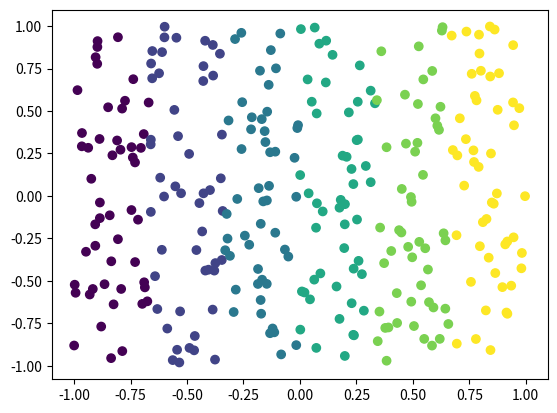

Reproduce this figure in Python.
import numpy as np
import matplotlib.pyplot as plt

# Generador basado en ejemplo del curso CS231 de Stanford: 
# CS231n Convolutional Neural Networks for Visual Recognition
# (https://cs231n.github.io/neural-networks-case-study/)
def generar_datos_clasificacion(cantidad_ejemplos, cantidad_clases):
    # Calculamos la cantidad de puntos por cada clase, asumiendo la misma cantidad para cada 
    # una (clases balanceadas)
    n = int(cantidad_ejemplos / cantidad_clases)

    # Entradas: 2 columnas (x1 y x2)
    x = np.zeros((cantidad_ejemplos, 2))
    # Salida deseada ("target"): 1 columna que contendra la clase correspondiente (codificada como un entero)
    t = np.zeros(cantidad_ejemplos, dtype="uint8")  # 1 columna: la clase correspondiente (t -> "target")

    # Por cada clase (que va de 0 a cantidad_clases)...
    for clase in range(cantidad_clases):
        # Generamos un rango con los subindices de cada punto de esta clase. Este rango se va
        # desplazando para cada clase: para la primera clase los indices estan en [0, n-1], para
        # la segunda clase estan en [n, (2 * n) - 1], etc.
        indices = range(clase * n, (clase + 1) * n)

        # Generamos las "entradas", los valores de las variables independientes. Dividimos las clases verticalmente
        paso=2/cantidad_clases
        x1 = ((-1+paso*(clase+1))-(-1+paso*clase))*np.random.random(n)+(-1+paso*clase)
        x2 = (1-(-1))*np.random.random(n)+(-1)
        x[indices] = np.c_[x1, x2]

        # Guardamos el valor de la clase que le vamos a asociar a las entradas x1 y x2 que acabamos
        # de generar
        t[indices] = clase
    return x, t


def inicializar_pesos(n_entrada, n_capa_2, n_capa_3):
    randomgen = np.random.default_rng()

    w1 = 0.1 * randomgen.standard_normal((n_entrada, n_capa_2))
    b1 = 0.1 * randomgen.standard_normal((1, n_capa_2))

    w2 = 0.1 * randomgen.standard_normal((n_capa_2, n_capa_3))
    b2 = 0.1 * randomgen.standard_normal((1,n_capa_3))

    return {"w1": w1, "b1": b1, "w2": w2, "b2": b2}


def ejecutar_adelante(x, pesos):
    # Funcion de entrada (a.k.a. "regla de propagacion") para la primera capa oculta
    z = x.dot(pesos["w1"]) + pesos["b1"]

    # Funcion de activacion ReLU para la capa oculta (h -> "hidden")
    h = np.maximum(0, z)

    # Salida de la red (funcion de activacion lineal). Esto incluye la salida de todas
    # las neuronas y para todos los ejemplos proporcionados
    y = h.dot(pesos["w2"]) + pesos["b2"]

    return {"z": z, "h": h, "y": y}


def clasificar(x, pesos):
    # Corremos la red "hacia adelante"
    resultados_feed_forward = ejecutar_adelante(x, pesos)
    
    # Buscamos la(s) clase(s) con scores mas altos (en caso de que haya mas de una con 
    # el mismo score estas podrian ser varias). Dado que se puede ejecutar en batch (x 
    # podria contener varios ejemplos), buscamos los maximos a lo largo del axis=1 
    # (es decir, por filas)
    max_scores = np.argmax(resultados_feed_forward["y"], axis=1)

    # Tomamos el primero de los maximos (podria usarse otro criterio, como ser eleccion aleatoria)
    # Nuevamente, dado que max_scores puede contener varios renglones (uno por cada ejemplo),
    # retornamos la primera columna
    return max_scores

# x: n entradas para cada uno de los m ejemplos(nxm)
# t: salida correcta (target) para cada uno de los m ejemplos (m x 1)
# pesos: pesos (W y b)
def train(x, t, pesos, learning_rate, epochs,numero_clases,numero_ejemplos):
    # Cantidad de filas (i.e. cantidad de ejemplos)
    m = np.size(x, 0) 
    #Generamos el conjunto de validacion para aplicar una parada temprana
    x_validacion, t_validacion = generar_datos_clasificacion(numero_ejemplos, numero_clases)
    precision_validacion=0
    for i in range(epochs):
        # Ejecucion de la red hacia adelante
        resultados_feed_forward = ejecutar_adelante(x, pesos)
        y = resultados_feed_forward["y"]
        h = resultados_feed_forward["h"]
        z = resultados_feed_forward["z"]

        # LOSS
        # a. Exponencial de todos los scores
        exp_scores = np.exp(y)

        # b. Suma de todos los exponenciales de los scores, fila por fila (ejemplo por ejemplo).
        #    Mantenemos las dimensiones (indicamos a NumPy que mantenga la segunda dimension del
        #    arreglo, aunque sea una sola columna, para permitir el broadcast correcto en operaciones
        #    subsiguientes)
        sum_exp_scores = np.sum(exp_scores, axis=1, keepdims=True)

        # c. "Probabilidades": normalizacion de las exponenciales del score de cada clase (dividiendo por 
        #    la suma de exponenciales de todos los scores), fila por fila
        p = exp_scores / sum_exp_scores

        # d. Calculo de la funcion de perdida global. Solo se usa la probabilidad de la clase correcta, 
        #    que tomamos del array t ("target")
        loss = (1 / m) * np.sum( -np.log( p[range(m), t] ))

        #Calculo de la presicion
        Vect_clas=clasificar(x,pesos)
        aciertos=0
        for j in range(len(Vect_clas)):
            if t[j]==Vect_clas[j]:
                aciertos=aciertos+1
        precision=aciertos/len(Vect_clas)

        # Mostramos solo cada 1000 epochs y verificamos el conjunto de validacion para parada temprana
        if i %1000 == 0:
            print("Epoch", i,":","Loss->",loss,"Precision->",precision)
            vect_valid=clasificar(x_validacion,pesos)
            aciertos=0
            for j in range(len(vect_valid)):
                if t_validacion[j]==vect_valid[j]:
                    aciertos=aciertos+1
            precision_validacion_ant=precision_validacion
            precision_validacion=aciertos/len(Vect_clas)
            print("Validacion en Epoch", i,":","Precision->",precision_validacion)
            #si la precision anterior supera en 0,01 a la precision actual detenemos el entrenamiento
            if  precision_validacion_ant-precision_validacion>0.01:
                print("Se hace una parada temprana del entrenamiento debido a que la precision ha empeorado")
                break
            
        # Extraemos los pesos a variables locales
        w1 = pesos["w1"]
        b1 = pesos["b1"]
        w2 = pesos["w2"]
        b2 = pesos["b2"]

        # Ajustamos los pesos: Backpropagation
        dL_dy = p                # Para todas las salidas, L' = p (la probabilidad)...
        dL_dy[range(m), t] -= 1  # ... excepto para la clase correcta
        dL_dy /= m

        dL_dw2 = h.T.dot(dL_dy)                         # Ajuste para w2
        dL_db2 = np.sum(dL_dy, axis=0, keepdims=True)   # Ajuste para b2

        dL_dh = dL_dy.dot(w2.T)
        
        dL_dz = dL_dh       # El calculo dL/dz = dL/dh * dh/dz. La funcion "h" es la funcion de activacion de la capa oculta,
        dL_dz[z <= 0] = 0   # para la que usamos ReLU. La derivada de la funcion ReLU: 1(z > 0) (0 en otro caso)

        dL_dw1 = x.T.dot(dL_dz)                         # Ajuste para w1
        dL_db1 = np.sum(dL_dz, axis=0, keepdims=True)   # Ajuste para b1

        # Aplicamos el ajuste a los pesos
        w1 += -learning_rate * dL_dw1
        b1 += -learning_rate * dL_db1
        w2 += -learning_rate * dL_dw2
        b2 += -learning_rate * dL_db2

        # Actualizamos la estructura de pesos
        # Extraemos los pesos a variables locales
        pesos["w1"] = w1
        pesos["b1"] = b1
        pesos["w2"] = w2
        pesos["b2"] = b2


def iniciar(numero_clases, numero_ejemplos, graficar_datos):
    # Generamos datos
    x, t = generar_datos_clasificacion(numero_ejemplos, numero_clases)

    # Graficamos los datos si es necesario
    if graficar_datos:
        # Parametro: "c": color (un color distinto para cada clase en t)
        plt.scatter(x[:, 0], x[:, 1], c=t)
        plt.show()

    # Inicializa pesos de la red
    NEURONAS_CAPA_OCULTA = 100
    NEURONAS_ENTRADA = 2
    pesos = inicializar_pesos(n_entrada=NEURONAS_ENTRADA, n_capa_2=NEURONAS_CAPA_OCULTA, n_capa_3=numero_clases)

    # Entrena
    LEARNING_RATE=1
    EPOCHS=10000
    train(x, t, pesos, LEARNING_RATE, EPOCHS,numero_clases,numero_ejemplos)
    
    # Test
    print("Comienza el test")
    x_test, t_test = generar_datos_clasificacion(numero_ejemplos, numero_clases)
    Vect_clas=clasificar(x_test, pesos)
    aciertos=0
    for j in range(len(Vect_clas)):
        if t_test[j]==Vect_clas[j]:
            aciertos=aciertos+1
    precision=aciertos/len(Vect_clas)
    print("Precision del test:",precision)


iniciar(numero_clases=6, numero_ejemplos=300, graficar_datos=True)
